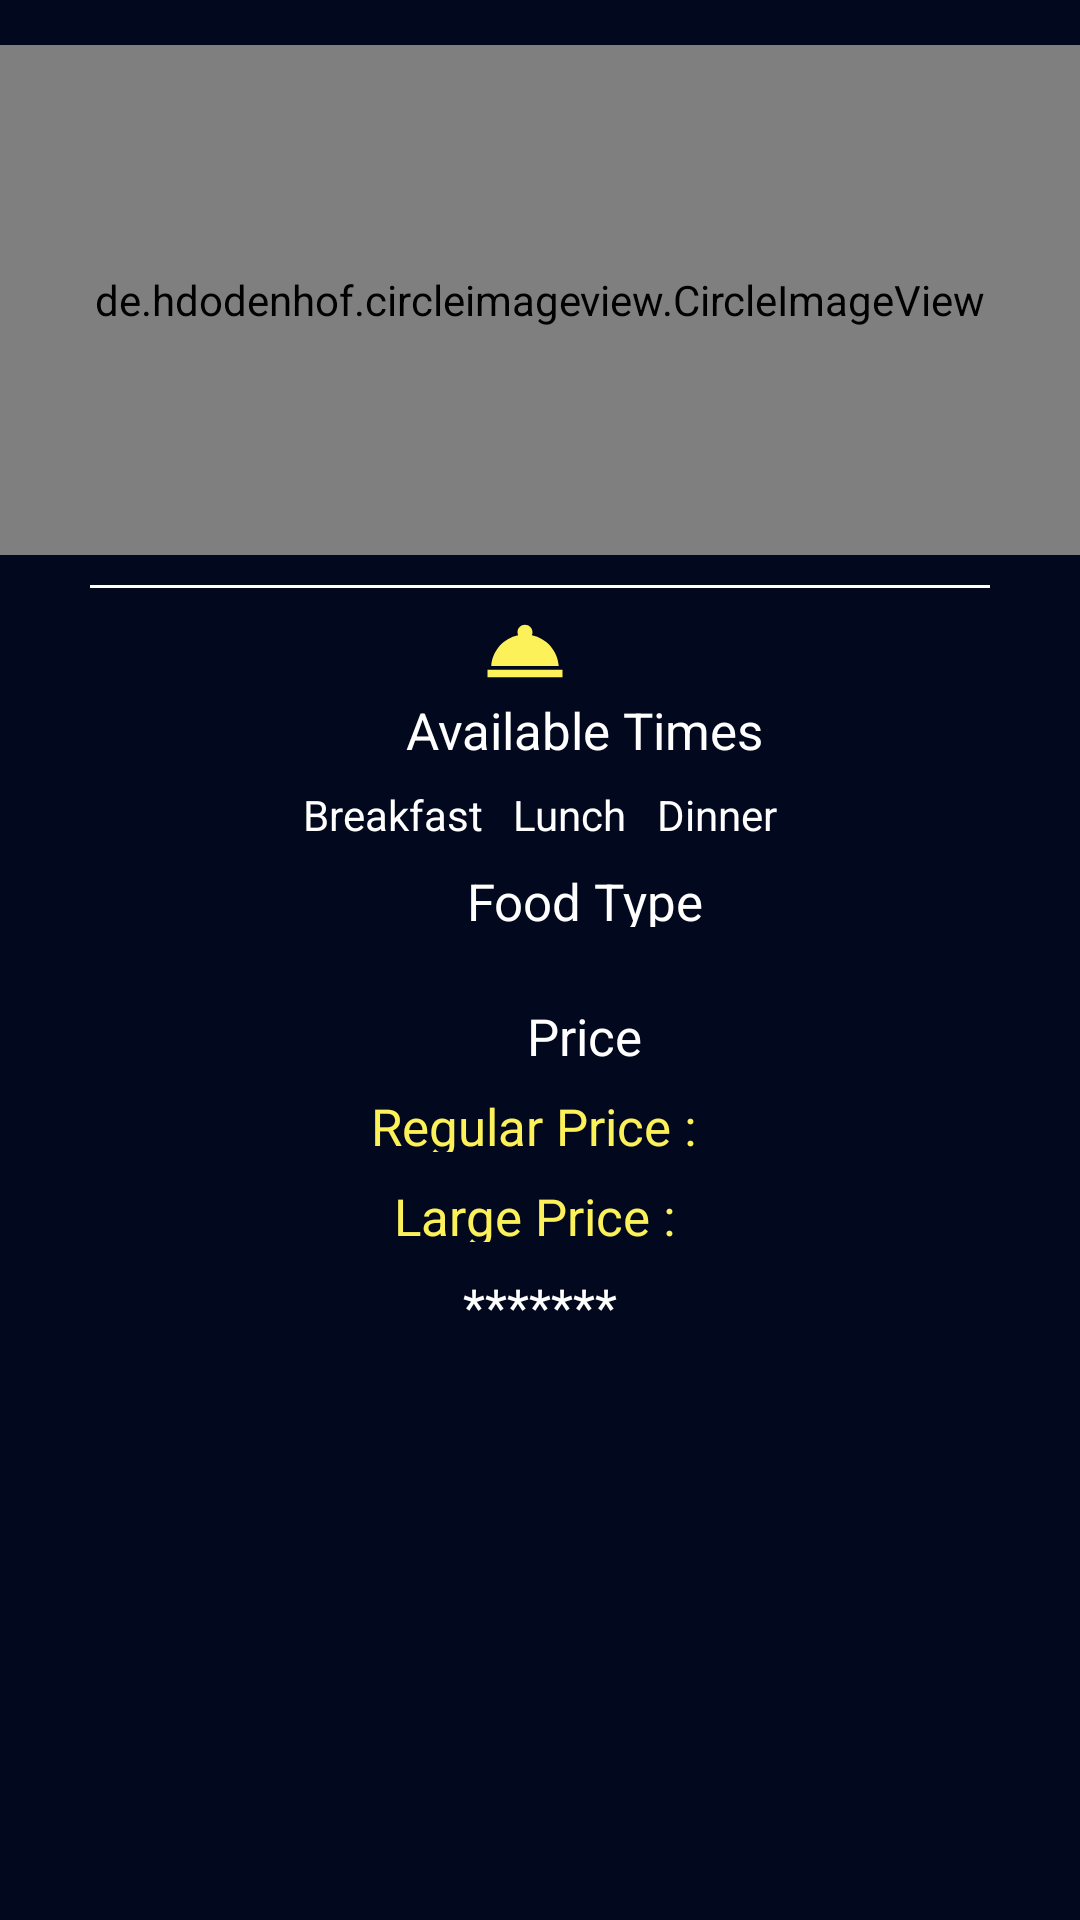

Layout XML and referenced resources for this Android screen:
<!-- AndroidManifest.xml: application theme AppTheme -->
<!-- res/layout/activity_mm__main__meal__view__pu.xml -->
<?xml version="1.0" encoding="utf-8"?>
<LinearLayout xmlns:android="http://schemas.android.com/apk/res/android"
xmlns:app="http://schemas.android.com/apk/res-auto"
xmlns:tools="http://schemas.android.com/tools"
    android:layout_width="300dp"
    android:layout_height="500dp"
    android:layout_gravity="center"
android:orientation="vertical"
tools:context=".MM_Main_Meal_View_PU"
android:background="#02081D">

<ScrollView
    android:layout_width="match_parent"
    android:layout_height="match_parent">

    <LinearLayout
        android:layout_width="match_parent"
        android:layout_height="match_parent"
        android:orientation="vertical"
        android:layout_marginTop="15dp"
        >




        <de.hdodenhof.circleimageview.CircleImageView

            android:id="@+id/image1"
            android:layout_width="match_parent"
            android:layout_height="170dp"
            app:civ_border_color="#fff"
            app:civ_border_width="2dp"
            android:layout_marginBottom="10dp"
            android:src="@drawable/mm_noodles"/>

        <View
            android:layout_width="match_parent"
            android:layout_height="1dp"
            android:background="#fff"
            android:layout_marginBottom="2dp"
            android:layout_marginLeft="30dp"
            android:layout_marginRight="30dp"

            />


        <LinearLayout
            android:layout_width="wrap_content"
            android:layout_height="wrap_content"
            android:layout_gravity="center"
            android:gravity="center"
            android:orientation="horizontal"
            android:layout_marginTop="4dp">

            <ImageView

                android:layout_width="30dp"
                android:layout_height="30dp"
                android:layout_marginRight="10dp"
                android:src="@drawable/mm_ic_room_service_black_24dp"


                />

            <TextView
                android:id="@+id/mealName"
                android:layout_width="match_parent"
                android:layout_height="30dp"
                android:textColor="#fff"
                android:textSize="20dp"
                android:textStyle="bold|italic" />
        </LinearLayout>



        <LinearLayout
            android:layout_width="wrap_content"
            android:layout_height="wrap_content"
            android:orientation="horizontal"
            android:layout_gravity="center"
            android:gravity="center"

            >

            <ImageView
                android:layout_width="20dp"
                android:layout_height="20dp"
                android:layout_marginRight="10dp"
                android:src="@drawable/mm_ic_play_arrow_black_24dp"


                />

            <TextView

                android:layout_width="match_parent"
                android:layout_height="20dp"
                android:textColor="#fff"
                android:textSize="17dp"
                android:text="@string/available_times"
                />
        </LinearLayout>

        <LinearLayout
            android:layout_width="wrap_content"
            android:layout_height="wrap_content"
            android:orientation="horizontal"
            android:layout_gravity="center"
            android:gravity="center"
            android:layout_marginTop="10dp"
            >

            <CheckedTextView
                android:id="@+id/brakfast"
                android:layout_width="wrap_content"
                android:layout_height="wrap_content"
                android:layout_weight="1"
                android:text="@string/breakfast"
                android:textColor="#fff"
                android:layout_marginRight="10dp"

                />

            <CheckedTextView
                android:id="@+id/lunch"
                android:layout_width="wrap_content"
                android:layout_height="wrap_content"
                android:layout_weight="1"
                android:text="@string/lunch"
                android:textColor="#fff"
                android:layout_marginRight="10dp"

                />

            <CheckedTextView
                android:id="@+id/dinner"
                android:layout_width="wrap_content"
                android:layout_height="wrap_content"
                android:layout_weight="1"
                android:text="@string/dinner"
                android:textColor="#fff"

                />
        </LinearLayout>

        <LinearLayout
            android:layout_width="wrap_content"
            android:layout_height="wrap_content"
            android:orientation="horizontal"
            android:layout_gravity="center"
            android:gravity="center"
            android:layout_marginTop="8dp"
            >

            <ImageView
                android:layout_width="20dp"
                android:layout_height="20dp"
                android:layout_marginRight="10dp"
                android:src="@drawable/mm_ic_play_arrow_black_24dp"


                />

            <TextView

                android:layout_width="match_parent"
                android:layout_height="20dp"
                android:textColor="#fff"
                android:textSize="17dp"
                android:text="@string/food_type"
                />
        </LinearLayout>



            <TextView
                android:id="@+id/foodType"
                android:layout_width="match_parent"
                android:layout_height="20dp"
                android:textColor="#FCF158"
                android:textSize="17dp"
                android:layout_gravity="center"
                android:gravity="center"

                />





        <LinearLayout
            android:layout_width="wrap_content"
            android:layout_height="wrap_content"
            android:orientation="horizontal"
            android:layout_gravity="center"
            android:gravity="center"
            android:layout_marginTop="5dp"
            >

            <ImageView
                android:layout_width="20dp"
                android:layout_height="20dp"
                android:layout_marginRight="10dp"
                    android:src="@drawable/mm_ic_play_arrow_black_24dp"


                />

            <TextView
                android:layout_width="match_parent"
                android:layout_height="20dp"
                android:textColor="#fff"
                android:textSize="17dp"
                android:text="@string/price"
                />
        </LinearLayout>

        <LinearLayout
            android:layout_width="wrap_content"
            android:layout_height="wrap_content"
            android:orientation="horizontal"
            android:layout_gravity="center"
            android:gravity="center"
            android:layout_marginTop="10dp"
            >

            <TextView
                android:id="@+id/regular"
                android:layout_width="match_parent"
                android:layout_height="20dp"
                android:textColor="#FCF158"
                android:textSize="17dp"
                android:text="Regular Price : "
                />

            <TextView
                android:id="@+id/regularPrice"
                android:layout_width="match_parent"
                android:layout_height="match_parent"
                android:textColor="#FF0E00"
                android:textSize="17dp" />


        </LinearLayout>

        <LinearLayout
            android:layout_width="wrap_content"
            android:layout_height="wrap_content"
            android:orientation="horizontal"
            android:layout_gravity="center"
            android:gravity="center"
            android:layout_marginTop="10dp"
            >

            <TextView
                android:id="@+id/Large"
                android:layout_width="match_parent"
                android:layout_height="20dp"
                android:textColor="#FCF158"
                android:layout_gravity="center"
                android:gravity="center"
                android:textSize="17dp"
                android:text="Large Price : "
                />
            <TextView
                android:id="@+id/largePrice"
                android:layout_width="match_parent"
                android:layout_gravity="center"
                android:gravity="center"
                android:layout_height="20dp"
                android:textColor="#FFFF0E00"
                android:textSize="17dp"
                />


        </LinearLayout>

        <LinearLayout
            android:layout_width="wrap_content"
            android:layout_height="wrap_content"
            android:orientation="horizontal"
            android:layout_gravity="center"
            android:gravity="center"
            android:layout_marginTop="10dp"
            >

            <TextView

                android:layout_width="match_parent"
                android:layout_height="20dp"
                android:textColor="#fff"
                android:textSize="17dp"
                android:text="@string/end"
                />
        </LinearLayout>



    </LinearLayout>

</ScrollView>



</LinearLayout>
<!-- resources referenced by this layout -->
<resources>
  <!-- drawable mm_ic_room_service_black_24dp (drawable-ldpi) -->
  <vector android:height="24dp" android:tint="#FCF158"
      android:viewportHeight="24.0" android:viewportWidth="24.0"
      android:width="24dp" xmlns:android="http://schemas.android.com/apk/res/android">
      <path android:fillColor="#FF000000" android:pathData="M2,17h20v2L2,19zM13.84,7.79c0.1,-0.24 0.16,-0.51 0.16,-0.79 0,-1.1 -0.9,-2 -2,-2s-2,0.9 -2,2c0,0.28 0.06,0.55 0.16,0.79C6.25,8.6 3.27,11.93 3,16h18c-0.27,-4.07 -3.25,-7.4 -7.16,-8.21z"/>
  </vector>
  <!-- drawable mm_noodles: jpg bitmap (drawable-ldpi, 29403 bytes) -->
  <string name="available_times">Available Times</string>
  <string name="breakfast">Breakfast</string>
  <string name="dinner">Dinner</string>
  <string name="end">*******</string>
  <string name="food_type">Food Type</string>
  <string name="lunch">Lunch</string>
  <string name="price">Price</string>
  <style name="AppTheme" parent="Theme.AppCompat.Light.NoActionBar">
          
          <item name="colorPrimary">@color/colorPrimary</item>
          <item name="colorPrimaryDark">@color/colorPrimaryDark</item>
          <item name="colorAccent">@color/colorAccent</item>
      </style>
  <color name="colorPrimary">#0984e3</color>
  <color name="colorPrimaryDark">#0D6CB6</color>
  <color name="colorAccent">#D81B60</color>
</resources>
